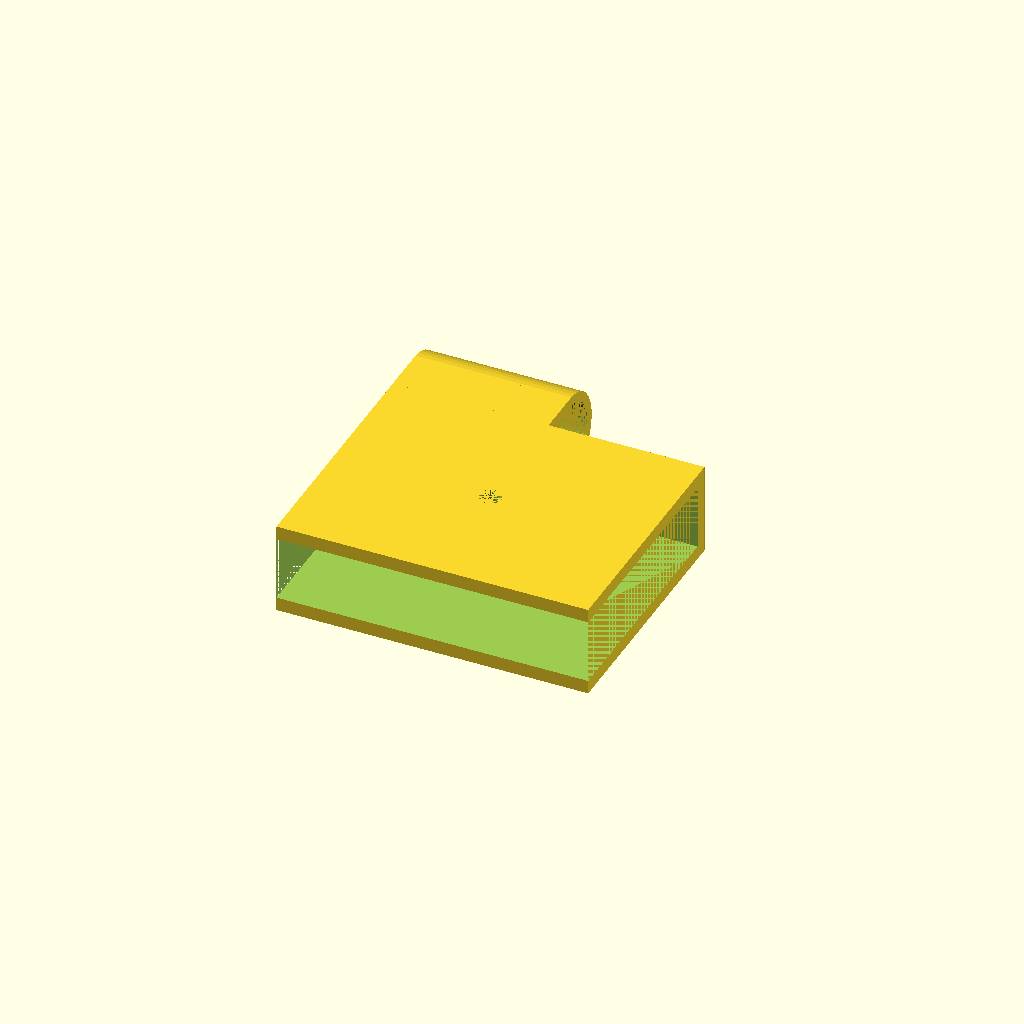
Cell 1 — every parameter at its default value.
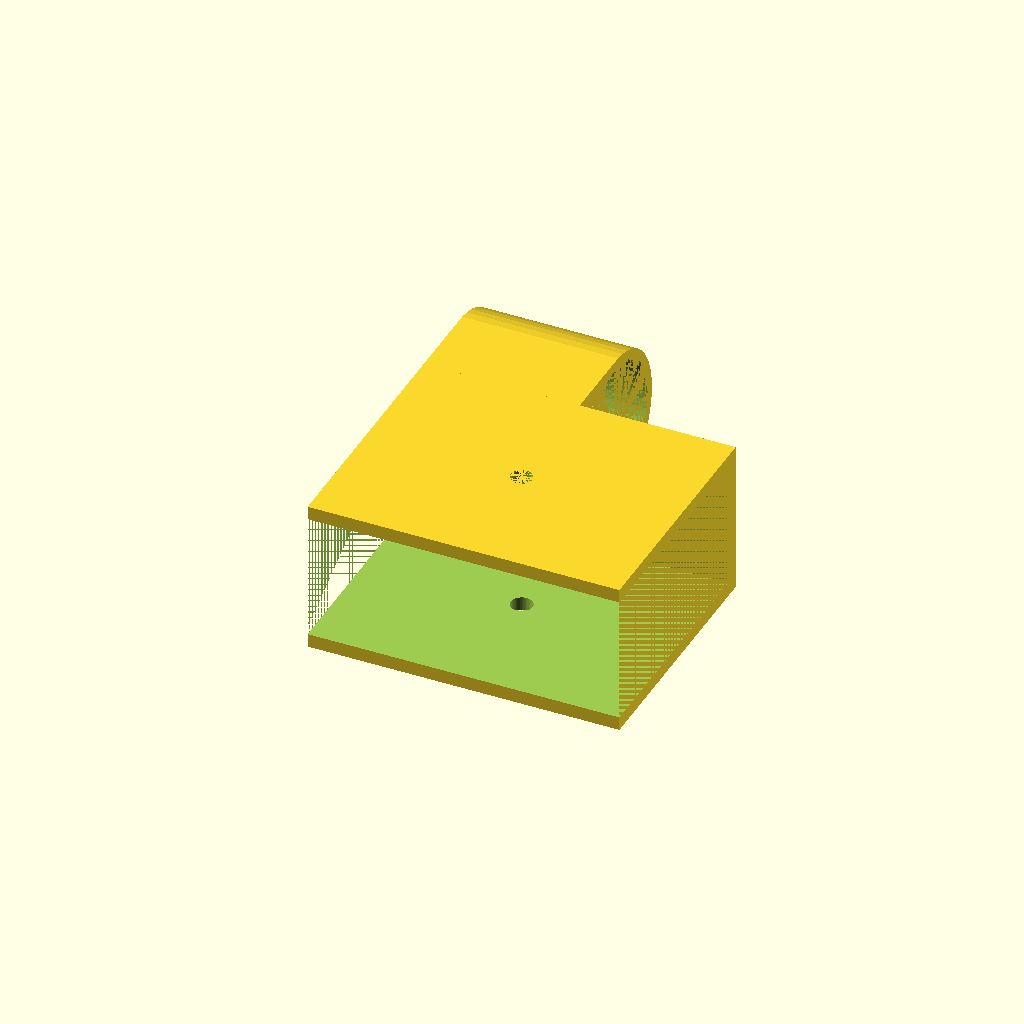
Cell 2: the same model with thickness_of_desks = 10.
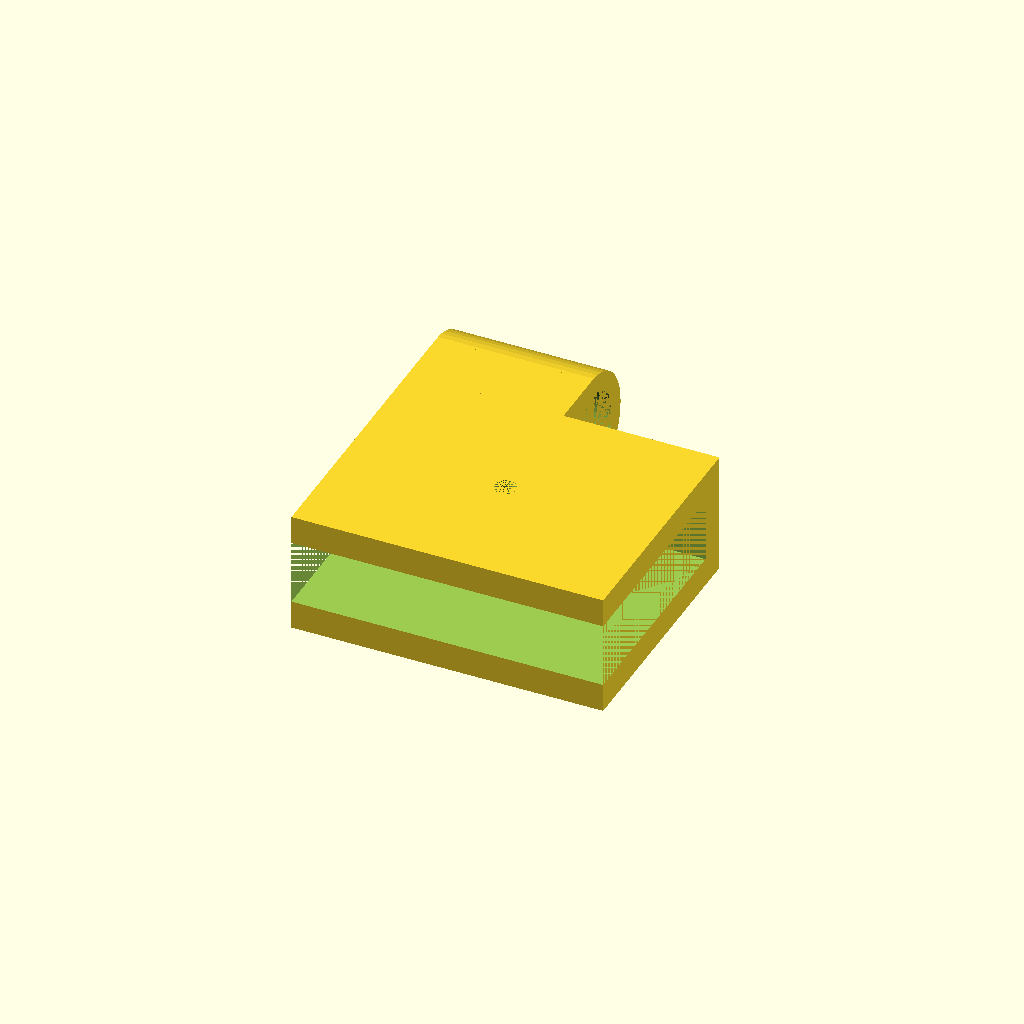
Cell 3: the same model with thickness_of_walls = 2.4.
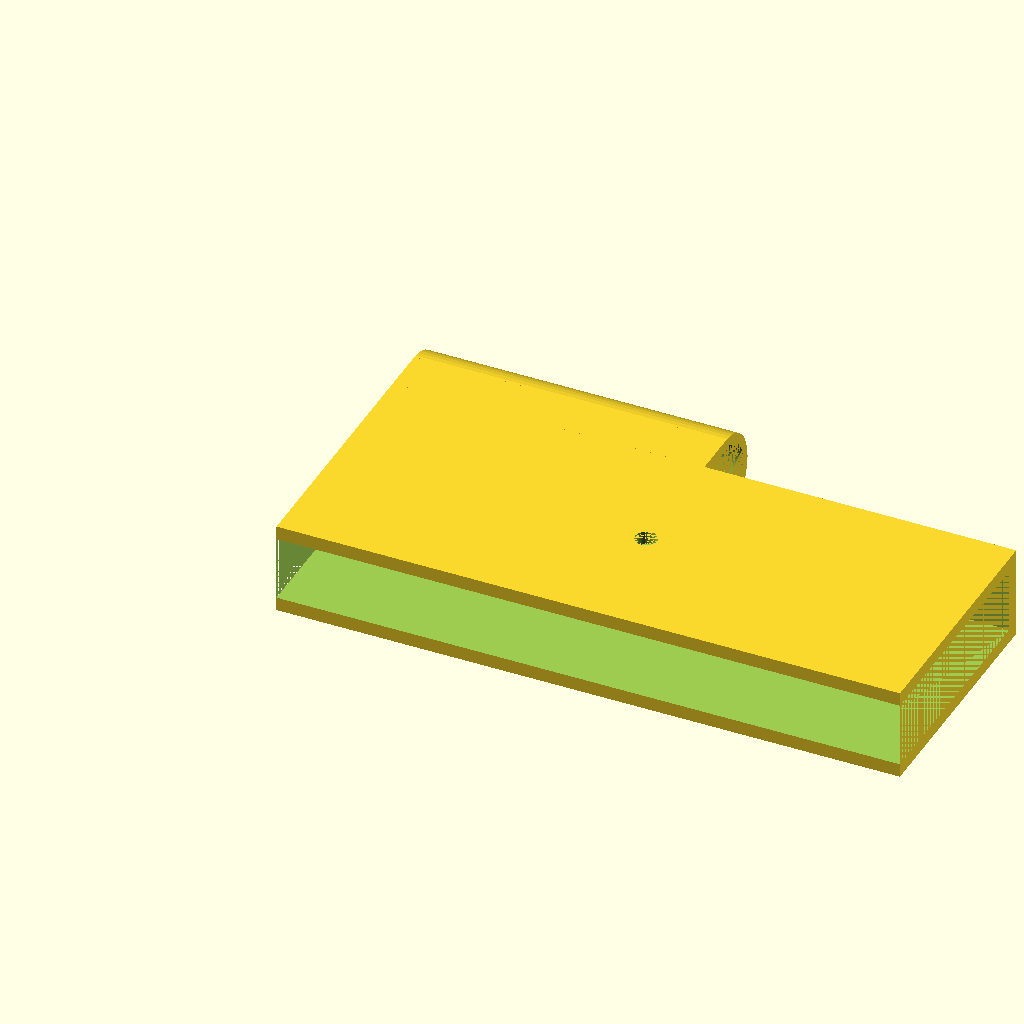
Cell 4: length_of_connectors = 50 (everything else at default).
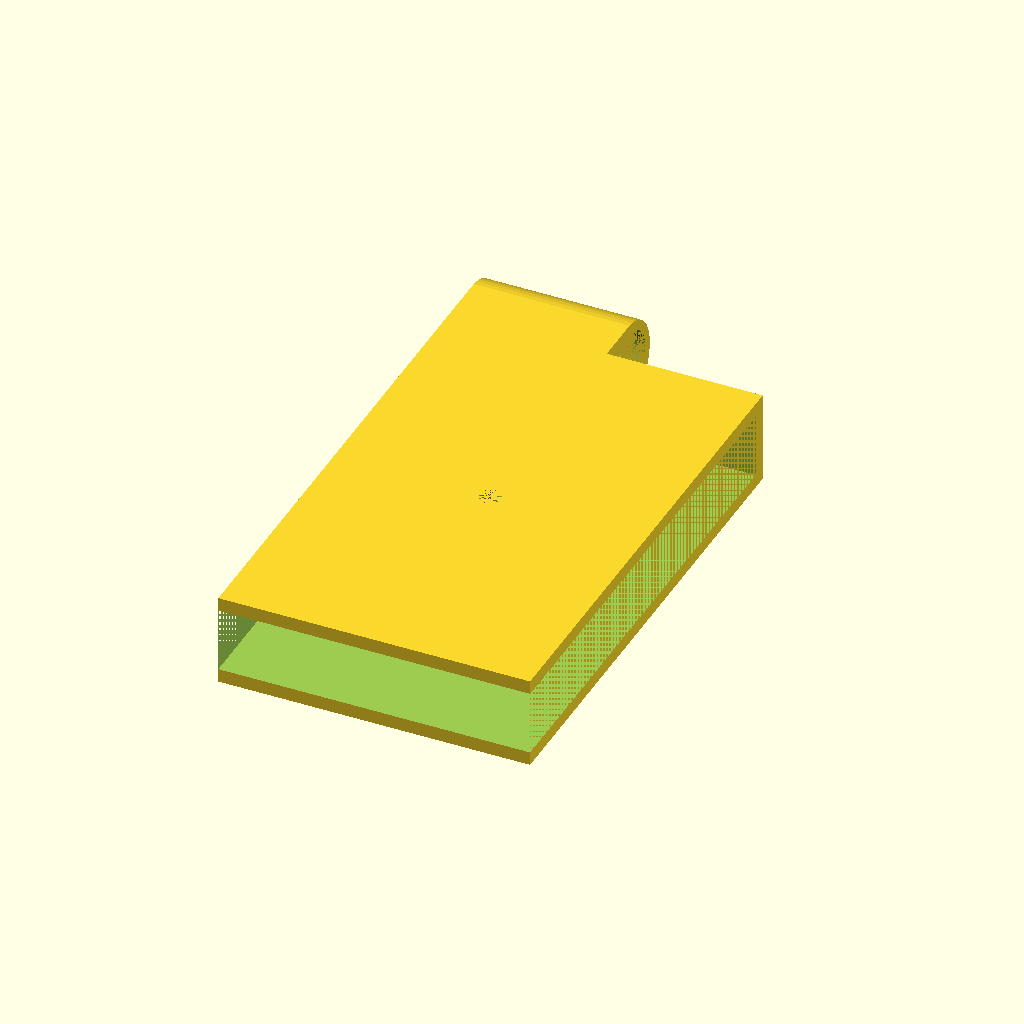
Cell 5: width_of_connectors = 40 (everything else at default).
One fixed orthographic camera (rotation 55°, 0°, 25°; colour scheme Cornfield) for every cell.
The OpenSCAD source (inputs/thingiverse/thing-1693252/files/door_hinge.scad):

//celkovy cas - 3:11

//variablength_of_connectors
/* [Hidden] */
//fragment number
$fn = 50;

/* [Main] */
//thickness of desks in mm
thickness_of_desks=5;
//thickness of walls in mm
thickness_of_walls = 1.2;
//length of connectors in mm
length_of_connectors = 25; 
//width of connectors in mm 
width_of_connectors = 20;

secure_filament_thickness = 1.75; //[1.75,3.0]

connector();

translate([thickness_of_desks/2+thickness_of_walls+length_of_connectors/2,thickness_of_desks/2+thickness_of_walls+width_of_connectors/2,0])rotate([-90,0,90])difference(){
union(){
cylinder(h=length_of_connectors/2, d=thickness_of_walls+thickness_of_walls+thickness_of_desks);
translate([-(thickness_of_desks+thickness_of_walls+thickness_of_walls)/2,-(thickness_of_desks+thickness_of_walls+thickness_of_walls)/2,0])cube([thickness_of_walls+thickness_of_desks/2,thickness_of_desks+thickness_of_walls+thickness_of_walls,length_of_connectors/2]);
}    cylinder(h=length_of_connectors/2, d=thickness_of_desks+3*thickness_of_walls/4);
}

module connector(){
    translate([(thickness_of_desks+(thickness_of_walls*2))/2,-width_of_connectors/2,-(thickness_of_desks+(thickness_of_walls*2))/2])difference(){
cube([length_of_connectors,width_of_connectors,thickness_of_desks+(thickness_of_walls*2)]);
translate([0,-thickness_of_walls,thickness_of_walls-0.1])cube([length_of_connectors,width_of_connectors,thickness_of_desks+0.2]);
translate([length_of_connectors/2,width_of_connectors/2,0])cylinder(h=thickness_of_desks+(thickness_of_walls*2), d=secure_filament_thickness );
}

}


module arc(){
translate([(0.1+(length_of_connectors/2)-secure_filament_thickness)+thickness_of_desks/2,width_of_connectors/2,-((0.1+(length_of_connectors/2)-secure_filament_thickness)+thickness_of_desks/2)])rotate([90,270,0])difference(){
intersection(){
union(){
cylinder(h=width_of_connectors, r = (length_of_connectors/2)-secure_filament_thickness);
cube([(length_of_connectors/2)-secure_filament_thickness,(length_of_connectors/2)-secure_filament_thickness,thickness_of_walls]);  
}
cube([(length_of_connectors/2)-secure_filament_thickness,(length_of_connectors/2)-secure_filament_thickness,width_of_connectors]);
}
cylinder(h=width_of_connectors, r = (length_of_connectors/2)-(secure_filament_thickness+thickness_of_walls-0.1));
}
}
module hinges(){
translate([3+thickness_of_desks/2+0.1,0,length_of_connectors-7.5+secure_filament_thickness/2])difference(){
union(){
cylinder(h=5, d=5);
translate([-3,-2.5,0])cube([3,5,5]);
}    cylinder(h=5, d=3);
}

}
Customizer parameters (derived from the source; name, type, default, range or options):
thickness_of_desks: number, default 5
thickness_of_walls: number, default 1.2
length_of_connectors: number, default 25
width_of_connectors: number, default 20
secure_filament_thickness: number, default 1.75, options 1.75, 3
